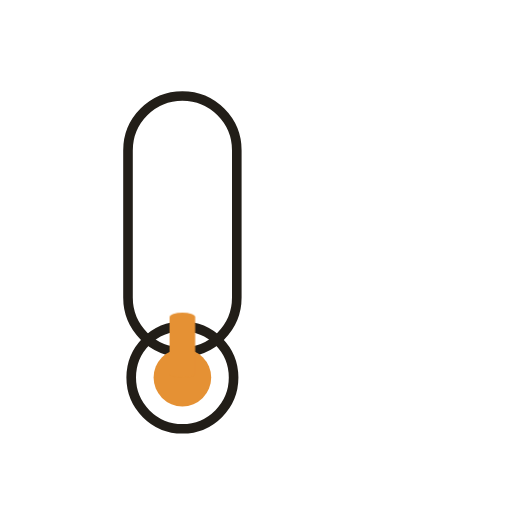
t = 0.00 s
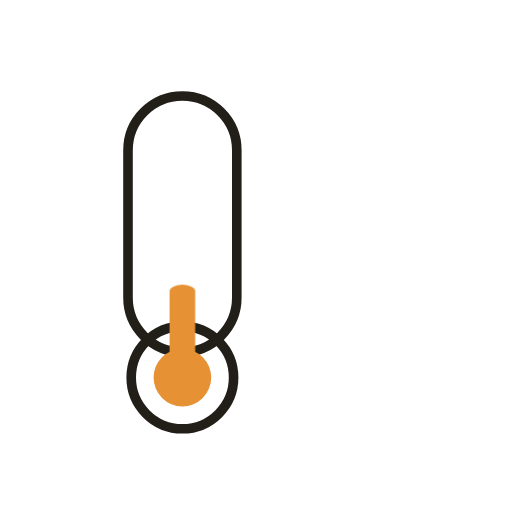
t = 0.45 s
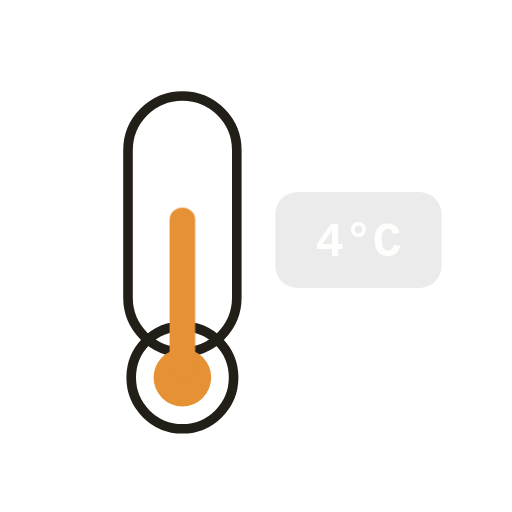
t = 1.01 s
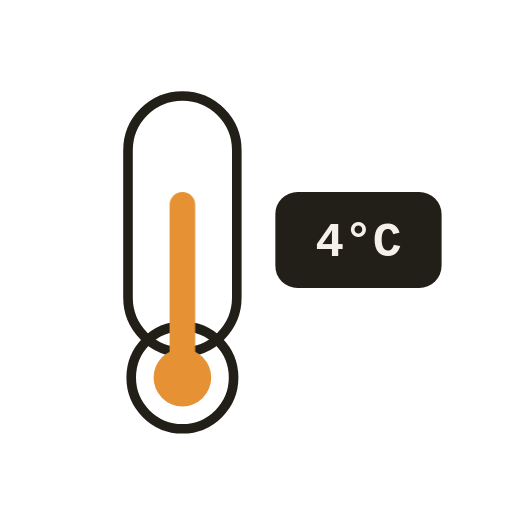
t = 1.49 s
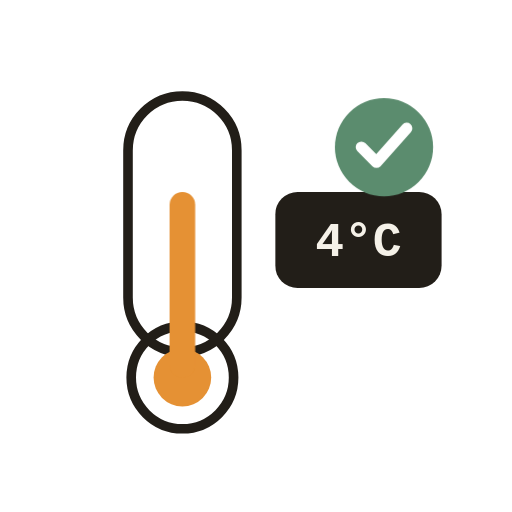
t = 2.01 s
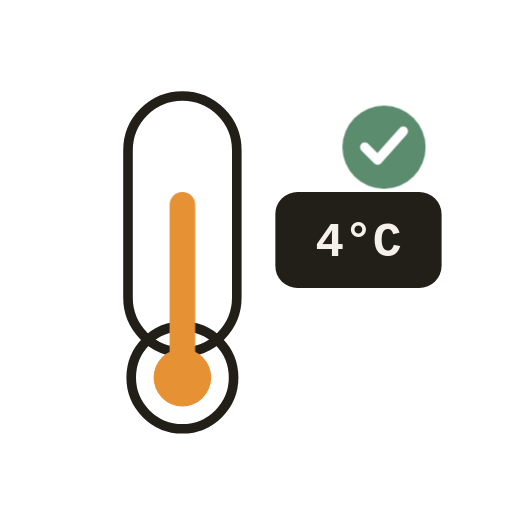
t = 2.52 s

The animated SVG that drew these frames (rendered in a browser with its animation timeline set to each time). Animation: 3 CSS @keyframes rules; one cycle of 3.00 s, repeats indefinitely.

<svg xmlns="http://www.w3.org/2000/svg" viewBox="0 0 160 160" role="img" aria-label="A fridge thermometer reads four degrees, confirmed in band with a tick">
  <style>
    .merc{animation:merc 3s ease-in-out infinite;transform-box:fill-box;transform-origin:bottom}
    @keyframes merc{0%{transform:scaleY(.35)}45%,100%{transform:scaleY(1)}}
    .read{animation:read 3s ease-in-out infinite}
    @keyframes read{0%,30%{opacity:0}48%,100%{opacity:1}}
    .pop{transform-box:fill-box;transform-origin:center;animation:pop 3s ease-in-out infinite}
    @keyframes pop{0%,55%{transform:scale(0);opacity:0}67%{transform:scale(1.18);opacity:1}76%{transform:scale(.96)}84%,100%{transform:scale(1);opacity:1}}
    @media (prefers-reduced-motion:reduce){.merc,.read,.pop{animation:none;opacity:1}.pop{transform:scale(1)}}
  </style>
  <rect x="40" y="30" width="34" height="80" rx="17" fill="none" stroke="#221E18" stroke-width="3"/>
  <circle cx="57" cy="118" r="16" fill="none" stroke="#221E18" stroke-width="3"/>
  <circle cx="57" cy="118" r="9" fill="#E59134"/>
  <rect class="merc" x="53" y="60" width="8" height="58" rx="4" fill="#E59134"/>
  <g class="read">
    <rect x="86" y="60" width="52" height="30" rx="7" fill="#221E18"/>
    <text x="112" y="80" text-anchor="middle" font-family="ui-monospace,SFMono-Regular,Menlo,monospace" font-size="15" font-weight="600" fill="#F5F1E8">4°C</text>
  </g>
  <g class="pop">
    <circle cx="120" cy="46" r="13" fill="#5B8C6E"/>
    <path d="M114 46 l4 4 8 -9" fill="none" stroke="#fff" stroke-width="3" stroke-linecap="round" stroke-linejoin="round"/>
  </g>
</svg>
